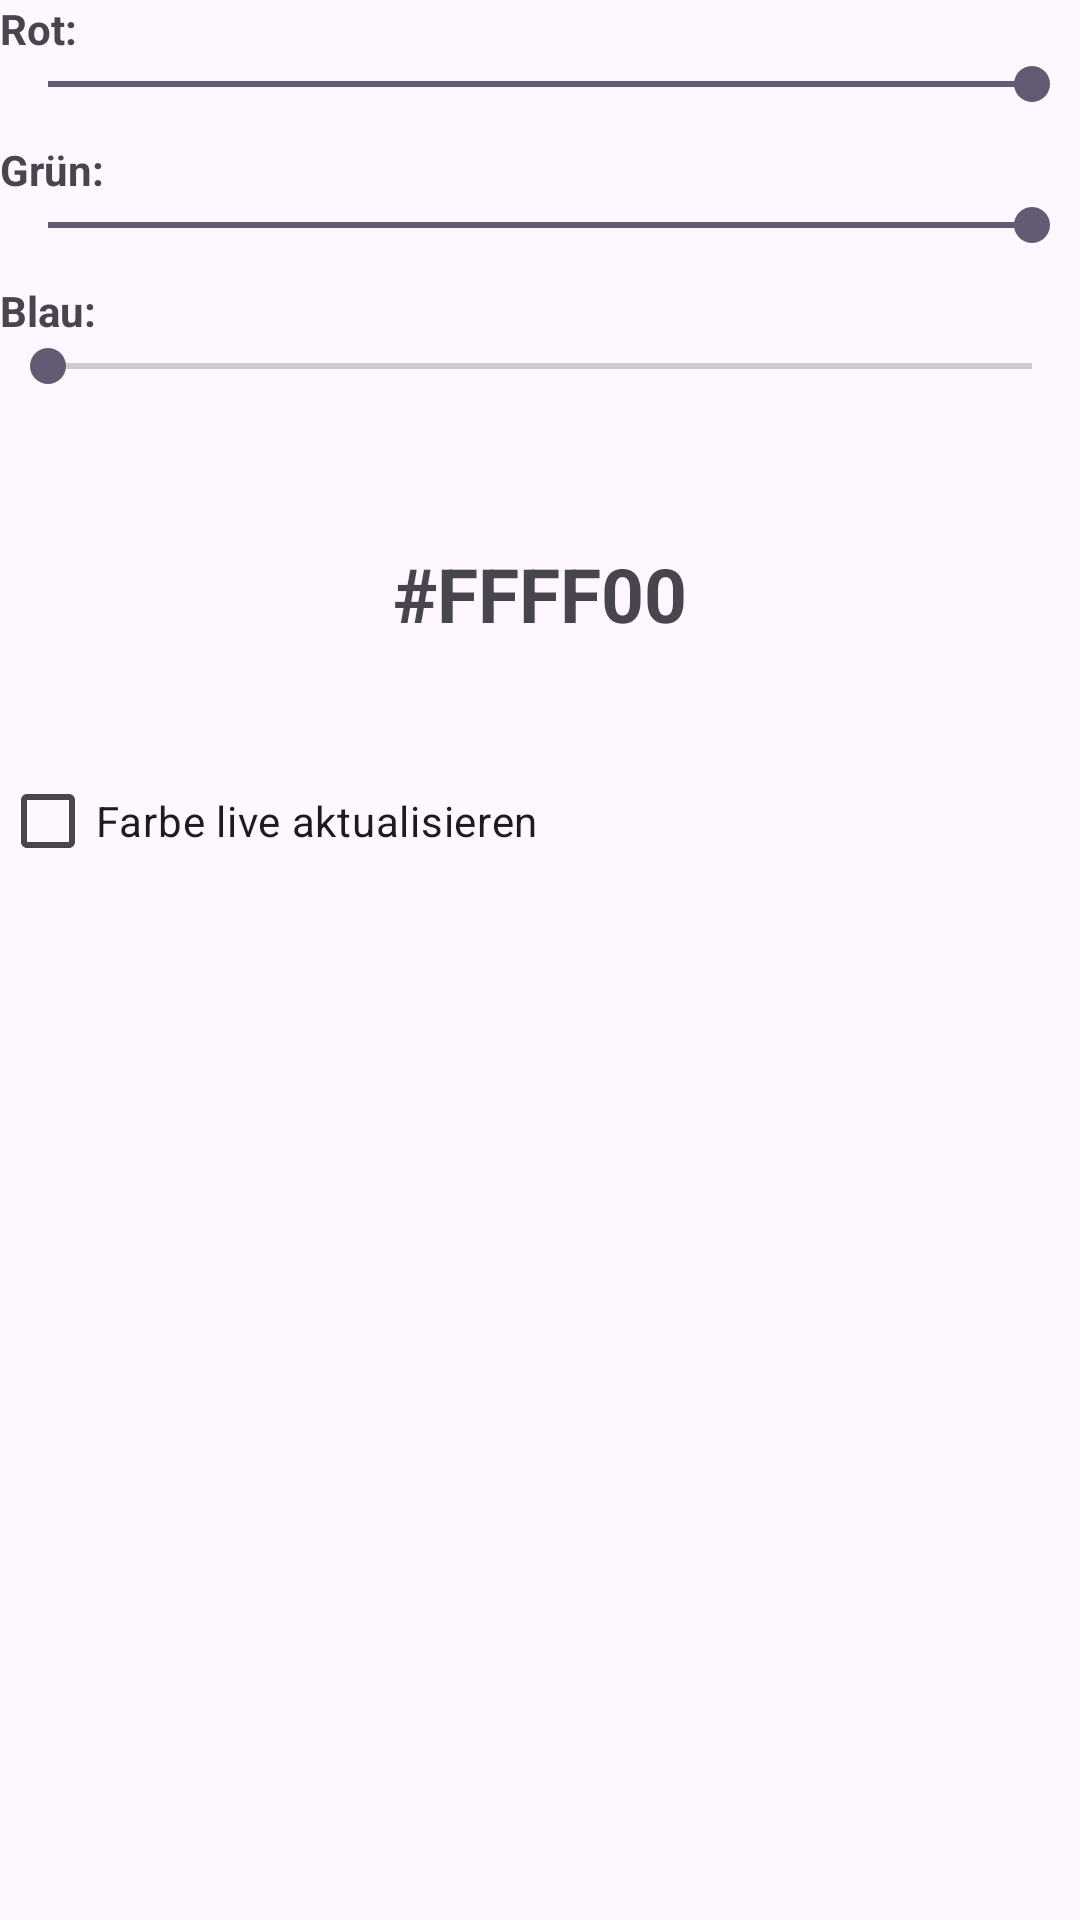

Produce the Android XML layout that renders to this screen, including the resource entries it uses.
<!-- AndroidManifest.xml: application theme Theme.WeitereUIElemente -->
<!-- res/layout/farbwahl_activity.xml -->
<?xml version="1.0" encoding="utf-8"?>
<LinearLayout
    xmlns:android="http://schemas.android.com/apk/res/android"
    xmlns:tools="http://schemas.android.com/tools"
    android:layout_width="match_parent"
    android:layout_height="match_parent"
    android:layout_margin="10dp"
    android:orientation="vertical"
    android:fitsSystemWindows="true"
    tools:context=".activities.FarbwahlActivity" >

    <TextView
        android:layout_width="wrap_content"
        android:layout_height="wrap_content"
        android:text="@string/label_rot"
        android:textStyle="bold" />
    <SeekBar
        android:id="@+id/rotSeekBar"
        android:layout_width="match_parent"
        android:layout_height="wrap_content"
        android:max="255"
        android:progress="255" />

    <TextView
        android:layout_width="wrap_content"
        android:layout_height="wrap_content"
        android:layout_marginTop="10dp"
        android:text="@string/label_gruen"
        android:textStyle="bold" />
    <SeekBar
        android:id="@+id/gruenSeekBar"
        android:layout_width="match_parent"
        android:layout_height="wrap_content"
        android:max="255"
        android:progress="255" />

    <TextView
        android:layout_width="wrap_content"
        android:layout_height="wrap_content"
        android:layout_marginTop="10dp"
        android:text="@string/label_blau"
        android:textStyle="bold" />
    <SeekBar
        android:id="@+id/blueSeekBar"
        android:layout_width="match_parent"
        android:layout_height="wrap_content"
        android:max="255"
        android:progress="0" />

    <TextView
        android:id="@+id/farbTextView"
        android:layout_width="match_parent"
        android:layout_height="wrap_content"
        android:layout_marginTop="30dp"
        android:padding="20dp"
        android:gravity="center_horizontal|center_vertical"
        android:text="#FFFF00"
        android:textSize="25sp"
        android:textStyle="bold" />

    <CheckBox
        android:id="@+id/farbeLiveAktualisierenCheckbox"
        android:layout_width="wrap_content"
        android:layout_height="wrap_content"
        android:layout_marginTop="15dp"
        android:text="@string/checkbox_live_aktualisieren"
        android:checked="false" />

</LinearLayout>
<!-- resources referenced by this layout -->
<resources>
  <string name="checkbox_live_aktualisieren">Farbe live aktualisieren</string>
  <string name="label_blau">Blau:</string>
  <string name="label_gruen">Grün:</string>
  <string name="label_rot">Rot:</string>
  <style name="Theme.WeitereUIElemente" parent="Base.Theme.WeitereUIElemente" />
  <style name="Base.Theme.WeitereUIElemente" parent="Theme.Material3.DayNight.NoActionBar">
          
          
      </style>
</resources>
